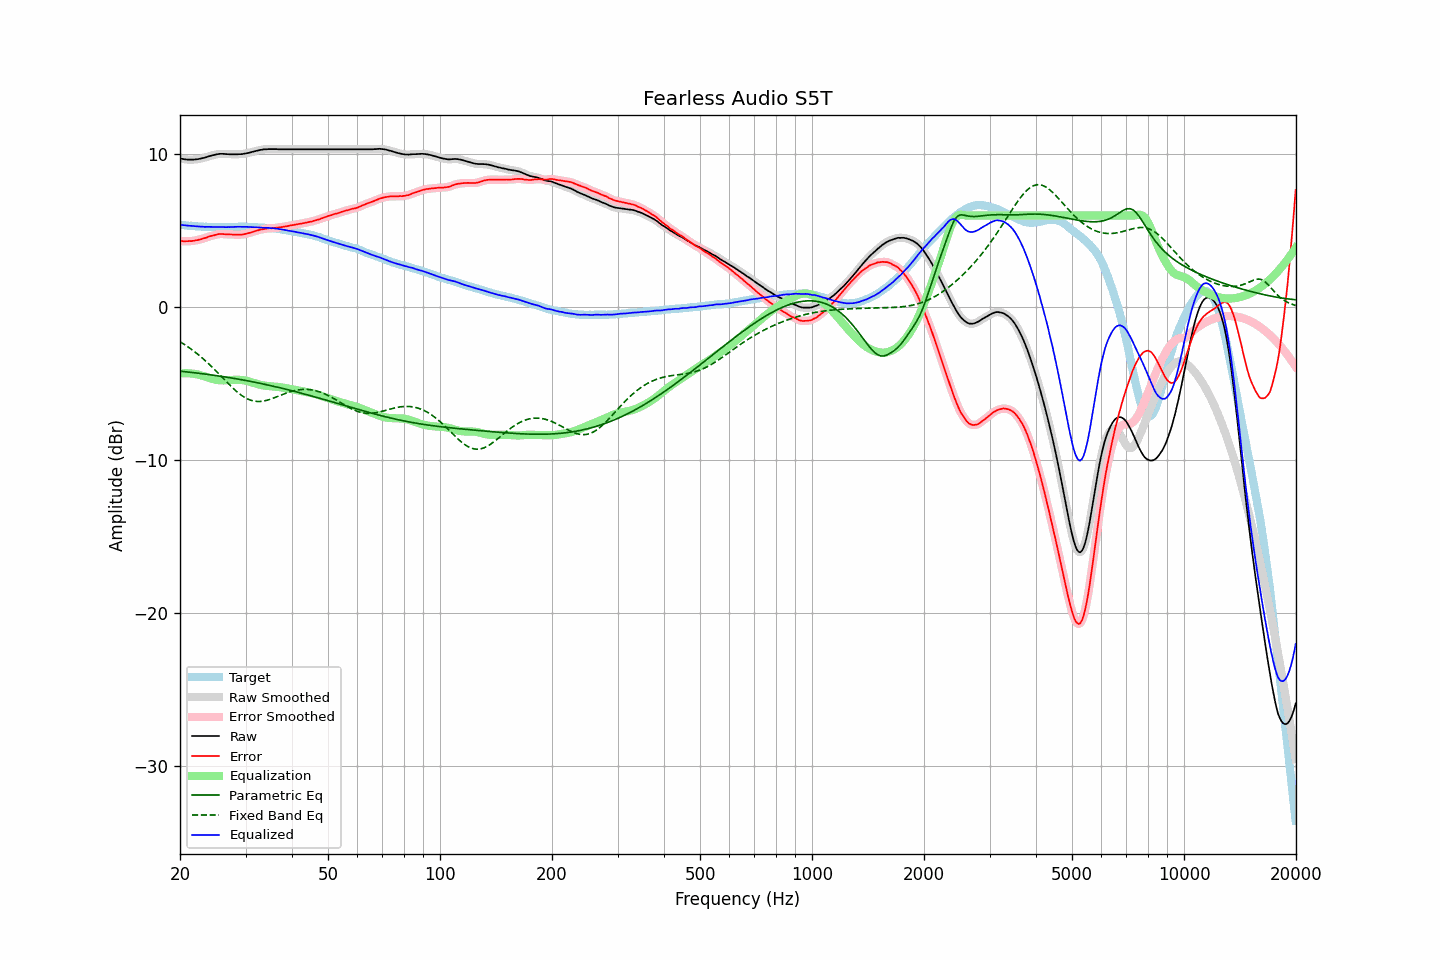

The data file committed next to this chart (first rows):
frequency, raw, error, smoothed, error_smoothed, equalization, parametric_eq, fixed_band_eq, equalized_raw, equalized_smoothed, target
20.00, 9.73, 4.34, 9.74, 4.34, -4.34, -4.18, -2.25, 5.39, 5.40, 5.39
20.20, 9.71, 4.33, 9.71, 4.33, -4.33, -4.19, -2.32, 5.38, 5.38, 5.38
20.40, 9.69, 4.32, 9.69, 4.32, -4.32, -4.20, -2.38, 5.37, 5.37, 5.37
20.61, 9.67, 4.31, 9.68, 4.32, -4.32, -4.21, -2.45, 5.36, 5.36, 5.36
20.81, 9.66, 4.32, 9.66, 4.32, -4.32, -4.23, -2.52, 5.35, 5.35, 5.34
21.02, 9.65, 4.32, 9.66, 4.32, -4.32, -4.24, -2.59, 5.34, 5.34, 5.33
21.23, 9.65, 4.33, 9.65, 4.33, -4.32, -4.25, -2.67, 5.33, 5.33, 5.32
21.44, 9.65, 4.32, 9.65, 4.33, -4.33, -4.26, -2.74, 5.32, 5.32, 5.33
21.66, 9.65, 4.34, 9.66, 4.34, -4.34, -4.27, -2.82, 5.31, 5.31, 5.31
21.87, 9.66, 4.35, 9.66, 4.36, -4.36, -4.28, -2.90, 5.31, 5.30, 5.31
22.09, 9.67, 4.38, 9.67, 4.38, -4.38, -4.30, -2.98, 5.30, 5.30, 5.29
22.31, 9.68, 4.39, 9.69, 4.40, -4.40, -4.31, -3.07, 5.29, 5.29, 5.29
22.54, 9.70, 4.42, 9.70, 4.42, -4.42, -4.32, -3.15, 5.28, 5.28, 5.28
22.76, 9.72, 4.45, 9.73, 4.45, -4.45, -4.34, -3.24, 5.27, 5.27, 5.28
22.99, 9.75, 4.49, 9.75, 4.48, -4.48, -4.35, -3.33, 5.27, 5.27, 5.27
23.22, 9.77, 4.52, 9.78, 4.51, -4.52, -4.36, -3.43, 5.26, 5.26, 5.26
23.45, 9.80, 4.54, 9.81, 4.55, -4.55, -4.38, -3.52, 5.26, 5.26, 5.27
23.69, 9.84, 4.59, 9.84, 4.58, -4.58, -4.39, -3.62, 5.26, 5.26, 5.26
23.92, 9.87, 4.63, 9.87, 4.62, -4.62, -4.40, -3.72, 5.26, 5.26, 5.25
24.16, 9.90, 4.65, 9.90, 4.65, -4.65, -4.42, -3.82, 5.25, 5.26, 5.26
24.40, 9.93, 4.68, 9.93, 4.68, -4.68, -4.43, -3.92, 5.25, 5.25, 5.25
24.65, 9.95, 4.70, 9.96, 4.70, -4.71, -4.45, -4.03, 5.24, 5.25, 5.25
24.89, 9.98, 4.73, 9.98, 4.73, -4.74, -4.46, -4.13, 5.25, 5.25, 5.25
25.14, 10.00, 4.76, 10.00, 4.76, -4.76, -4.48, -4.24, 5.25, 5.25, 5.24
25.39, 10.02, 4.78, 10.02, 4.78, -4.77, -4.49, -4.35, 5.25, 5.25, 5.24
25.65, 10.03, 4.79, 10.03, 4.79, -4.78, -4.51, -4.45, 5.25, 5.25, 5.24
25.91, 10.03, 4.79, 10.04, 4.79, -4.78, -4.53, -4.56, 5.25, 5.25, 5.24
26.16, 10.03, 4.78, 10.03, 4.79, -4.79, -4.54, -4.67, 5.25, 5.25, 5.25
26.43, 10.02, 4.78, 10.02, 4.78, -4.78, -4.56, -4.78, 5.24, 5.24, 5.25
26.69, 10.01, 4.77, 10.02, 4.77, -4.78, -4.57, -4.89, 5.24, 5.24, 5.25
26.96, 10.01, 4.77, 10.01, 4.76, -4.77, -4.59, -4.99, 5.24, 5.24, 5.25
27.23, 10.00, 4.76, 10.01, 4.76, -4.76, -4.61, -5.10, 5.24, 5.24, 5.25
27.50, 10.00, 4.76, 10.00, 4.76, -4.76, -4.63, -5.20, 5.25, 5.25, 5.24
27.77, 10.00, 4.75, 10.00, 4.75, -4.75, -4.64, -5.30, 5.25, 5.25, 5.25
28.05, 10.00, 4.75, 10.00, 4.75, -4.75, -4.66, -5.40, 5.26, 5.26, 5.25
28.33, 10.00, 4.74, 10.00, 4.75, -4.74, -4.68, -5.49, 5.26, 5.26, 5.26
28.62, 10.00, 4.74, 10.01, 4.74, -4.74, -4.70, -5.58, 5.26, 5.26, 5.26
28.90, 10.01, 4.75, 10.01, 4.74, -4.75, -4.72, -5.66, 5.27, 5.26, 5.27
29.19, 10.01, 4.75, 10.02, 4.75, -4.76, -4.73, -5.74, 5.26, 5.26, 5.27
29.48, 10.02, 4.76, 10.03, 4.76, -4.77, -4.75, -5.81, 5.26, 5.26, 5.26
29.78, 10.04, 4.78, 10.04, 4.78, -4.78, -4.77, -5.88, 5.26, 5.26, 5.26
30.08, 10.06, 4.80, 10.06, 4.80, -4.80, -4.79, -5.94, 5.26, 5.26, 5.26
30.38, 10.08, 4.83, 10.08, 4.83, -4.83, -4.81, -6.00, 5.25, 5.25, 5.25
30.68, 10.10, 4.86, 10.11, 4.86, -4.86, -4.83, -6.04, 5.25, 5.25, 5.25
30.99, 10.13, 4.89, 10.13, 4.89, -4.89, -4.85, -6.08, 5.24, 5.25, 5.25
31.30, 10.16, 4.92, 10.16, 4.92, -4.92, -4.87, -6.11, 5.24, 5.24, 5.24
31.61, 10.19, 4.95, 10.19, 4.95, -4.95, -4.89, -6.14, 5.24, 5.24, 5.24
31.93, 10.21, 4.99, 10.22, 4.99, -4.99, -4.92, -6.15, 5.23, 5.23, 5.22
32.24, 10.24, 5.02, 10.24, 5.02, -5.02, -4.94, -6.16, 5.23, 5.23, 5.23
32.57, 10.26, 5.05, 10.27, 5.05, -5.05, -4.96, -6.16, 5.22, 5.22, 5.22
32.89, 10.29, 5.08, 10.29, 5.07, -5.07, -4.98, -6.16, 5.22, 5.22, 5.21
33.22, 10.30, 5.09, 10.31, 5.10, -5.10, -5.00, -6.15, 5.21, 5.21, 5.21
33.55, 10.32, 5.12, 10.32, 5.12, -5.12, -5.02, -6.13, 5.21, 5.21, 5.21
33.89, 10.33, 5.14, 10.33, 5.13, -5.13, -5.05, -6.11, 5.20, 5.20, 5.20
34.23, 10.33, 5.15, 10.34, 5.15, -5.15, -5.07, -6.09, 5.19, 5.19, 5.18
34.57, 10.34, 5.16, 10.34, 5.16, -5.16, -5.09, -6.05, 5.19, 5.18, 5.18
34.92, 10.34, 5.18, 10.34, 5.17, -5.17, -5.12, -6.02, 5.18, 5.18, 5.17
35.27, 10.34, 5.16, 10.34, 5.17, -5.17, -5.14, -5.98, 5.17, 5.17, 5.18
35.62, 10.34, 5.18, 10.34, 5.18, -5.18, -5.16, -5.95, 5.16, 5.16, 5.16
35.97, 10.34, 5.19, 10.34, 5.19, -5.19, -5.19, -5.91, 5.15, 5.15, 5.16
... 635 more rows
